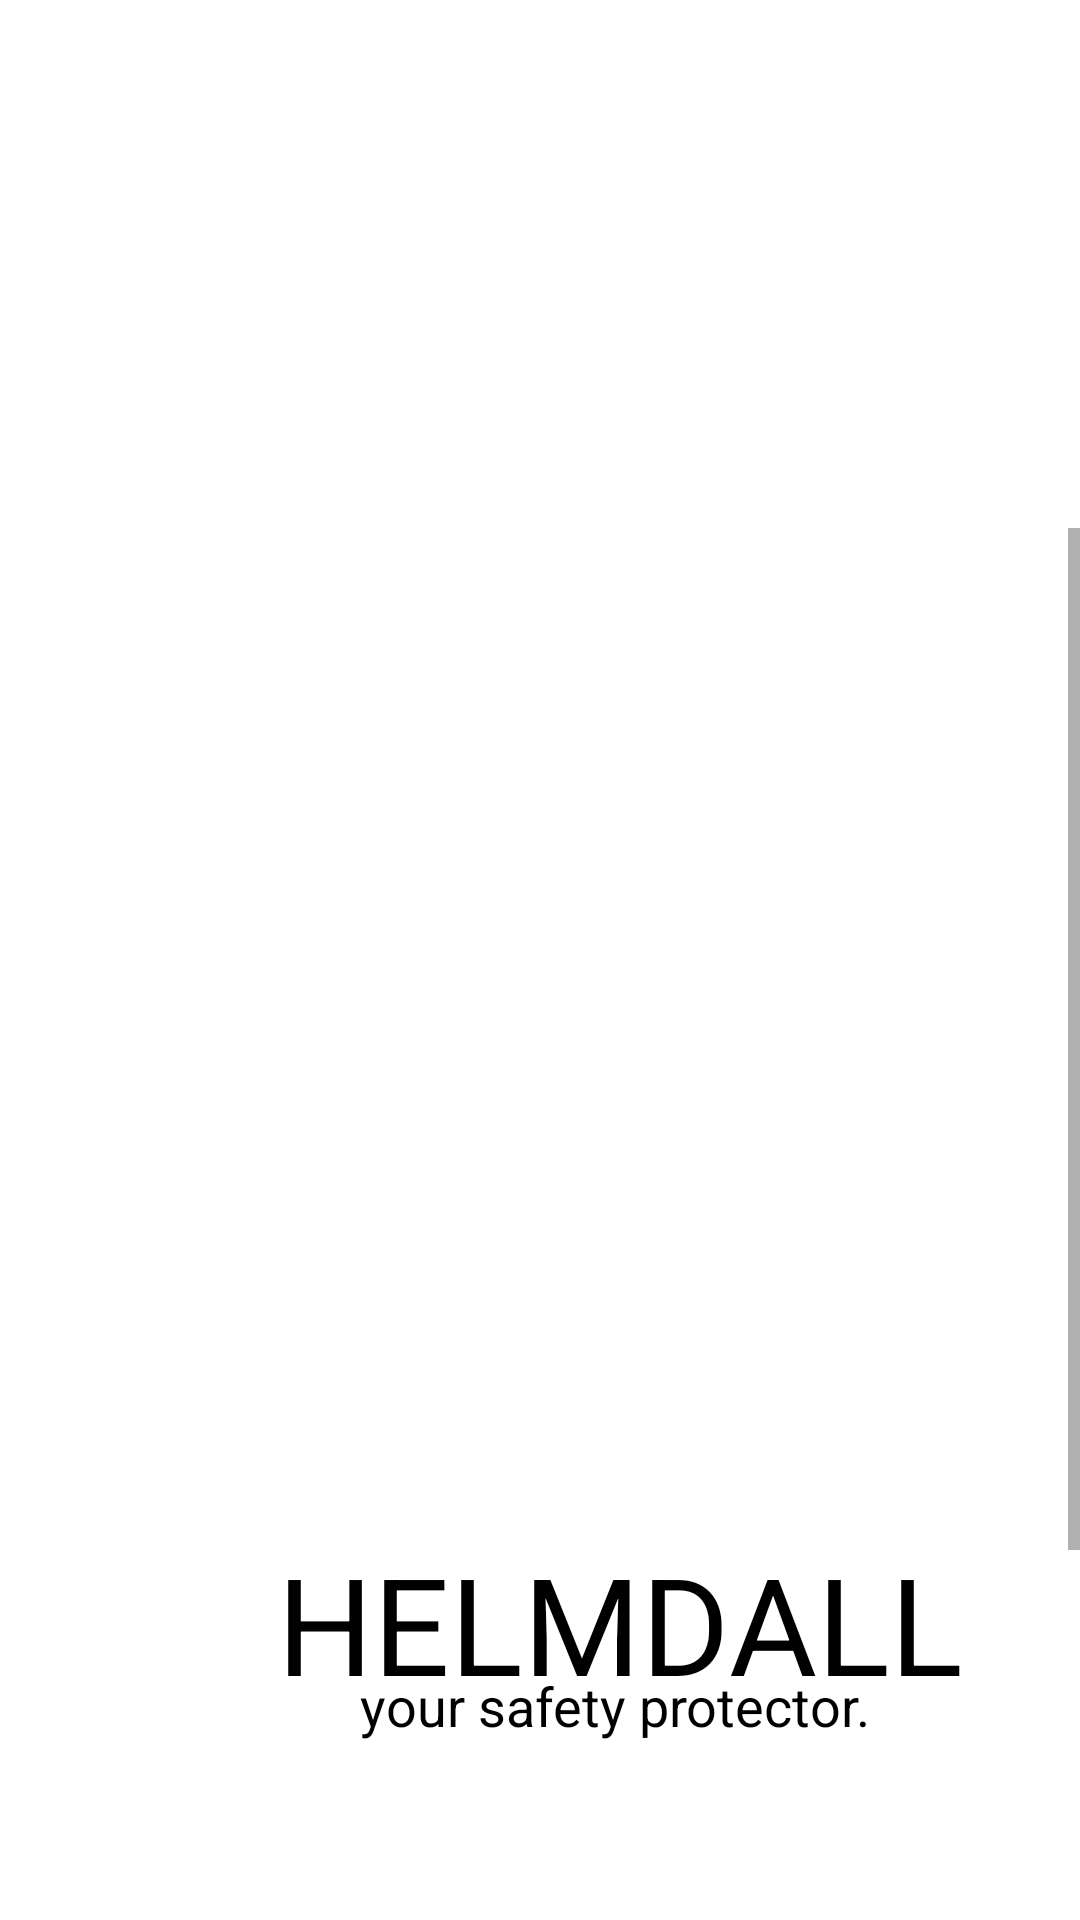

Here is an Android app screen rendered from its layout file. Give the layout XML and the strings, colors and styles it references.
<!-- AndroidManifest.xml: application theme Theme.AppHelmdall -->
<!-- res/layout/landing_page.xml -->
<LinearLayout
    xmlns:android="http://schemas.android.com/apk/res/android"
    xmlns:app="http://schemas.android.com/apk/res-auto"
    android:background="#FFFFFFFF"
    android:clipChildren="false"
    android:clipToPadding="false"
    android:orientation="vertical"
    android:layout_width="match_parent"
    android:layout_height="match_parent">
    <ScrollView
        android:fillViewport="true"
        android:id="@+id/rp1jtz7r9fg"
        android:layout_width="match_parent"
        android:layout_height="match_parent"
        android:layout_weight="1"
        android:background="#FFFFFFFF"
        android:paddingTop="176dp"
        android:paddingBottom="84dp"
        android:clipChildren="false"
        android:clipToPadding="false">
        <LinearLayout
            android:layout_width="match_parent"
            android:layout_height="match_parent"
            android:clipChildren="false"
            android:clipToPadding="false"
            android:orientation="vertical">

            <ImageView
                android:id="@+id/logo"
                android:layout_width="match_parent"
                android:layout_height="286dp"
                android:src="@drawable/logo"
                android:layout_marginBottom="49dp"
                android:layout_marginHorizontal="96dp"
                android:elevation="6dp"
                android:scaleType="centerCrop" />

            <RelativeLayout
                android:id="@+id/r5nlhjb63jt4"
                android:layout_width="283dp"
                android:layout_height="50dp"
                android:layout_marginBottom="100dp"
                android:layout_marginHorizontal="65dp"
                android:clipChildren="false"
                android:clipToPadding="false"
                >
                <LinearLayout
                    android:layout_width="match_parent"
                    android:layout_height="match_parent"
                    android:clipChildren="false"
                    android:clipToPadding="false"
                    android:orientation="vertical">

                    <TextView
                        android:id="@+id/name"
                        android:layout_width="wrap_content"
                        android:layout_height="wrap_content"
                        android:layout_gravity="center"
                        android:gravity="center"
                        android:text="HELMDALL"
                        android:textColor="#000000"
                        android:textSize="45sp" />

                </LinearLayout>
                <TextView
                    android:id="@+id/motto"
                    android:textColor="#000000"
                    android:textSize="18sp"
                    android:layout_marginBottom="-20dp"
                    android:layout_marginStart="55dp"
                    android:layout_alignParentBottom="true"
                    android:layout_height="wrap_content"
                    android:layout_width="wrap_content"
                    android:text="your safety protector."

                    />
            </RelativeLayout>
            <Button
                android:id="@+id/getstarted"
                android:layout_width="match_parent"
                android:layout_height="wrap_content"
                android:background="@drawable/button"
                android:text="GET STARTED"
                android:textColor="#000000"
                android:textSize="17sp"
                android:paddingVertical="15dp"
                android:layout_marginHorizontal="44dp"
                android:gravity="center_horizontal" />

        </LinearLayout>
    </ScrollView>
</LinearLayout>
<!-- resources referenced by this layout -->
<resources>
  <!-- drawable button (drawable) -->
  <shape xmlns:android="http://schemas.android.com/apk/res/android">
      <solid android:color="#FFD9D9D9" /> 
      <stroke android:color="#FF000000" android:width="2dp" /> 
      <corners android:radius="25dp" /> 
  </shape>
  <style name="Theme.AppHelmdall" parent="Theme.AppCompat.Light.DarkActionBar">
          
          <item name="colorPrimary">@color/colorPrimary</item>
          <item name="colorPrimaryDark">@color/colorPrimaryDark</item>
          <item name="colorAccent">@color/colorAccent</item>
      </style>
  <color name="colorPrimary">#6200EE</color>
  <color name="colorPrimaryDark">#3700B3</color>
  <color name="colorAccent">#03DAC5</color>
</resources>
